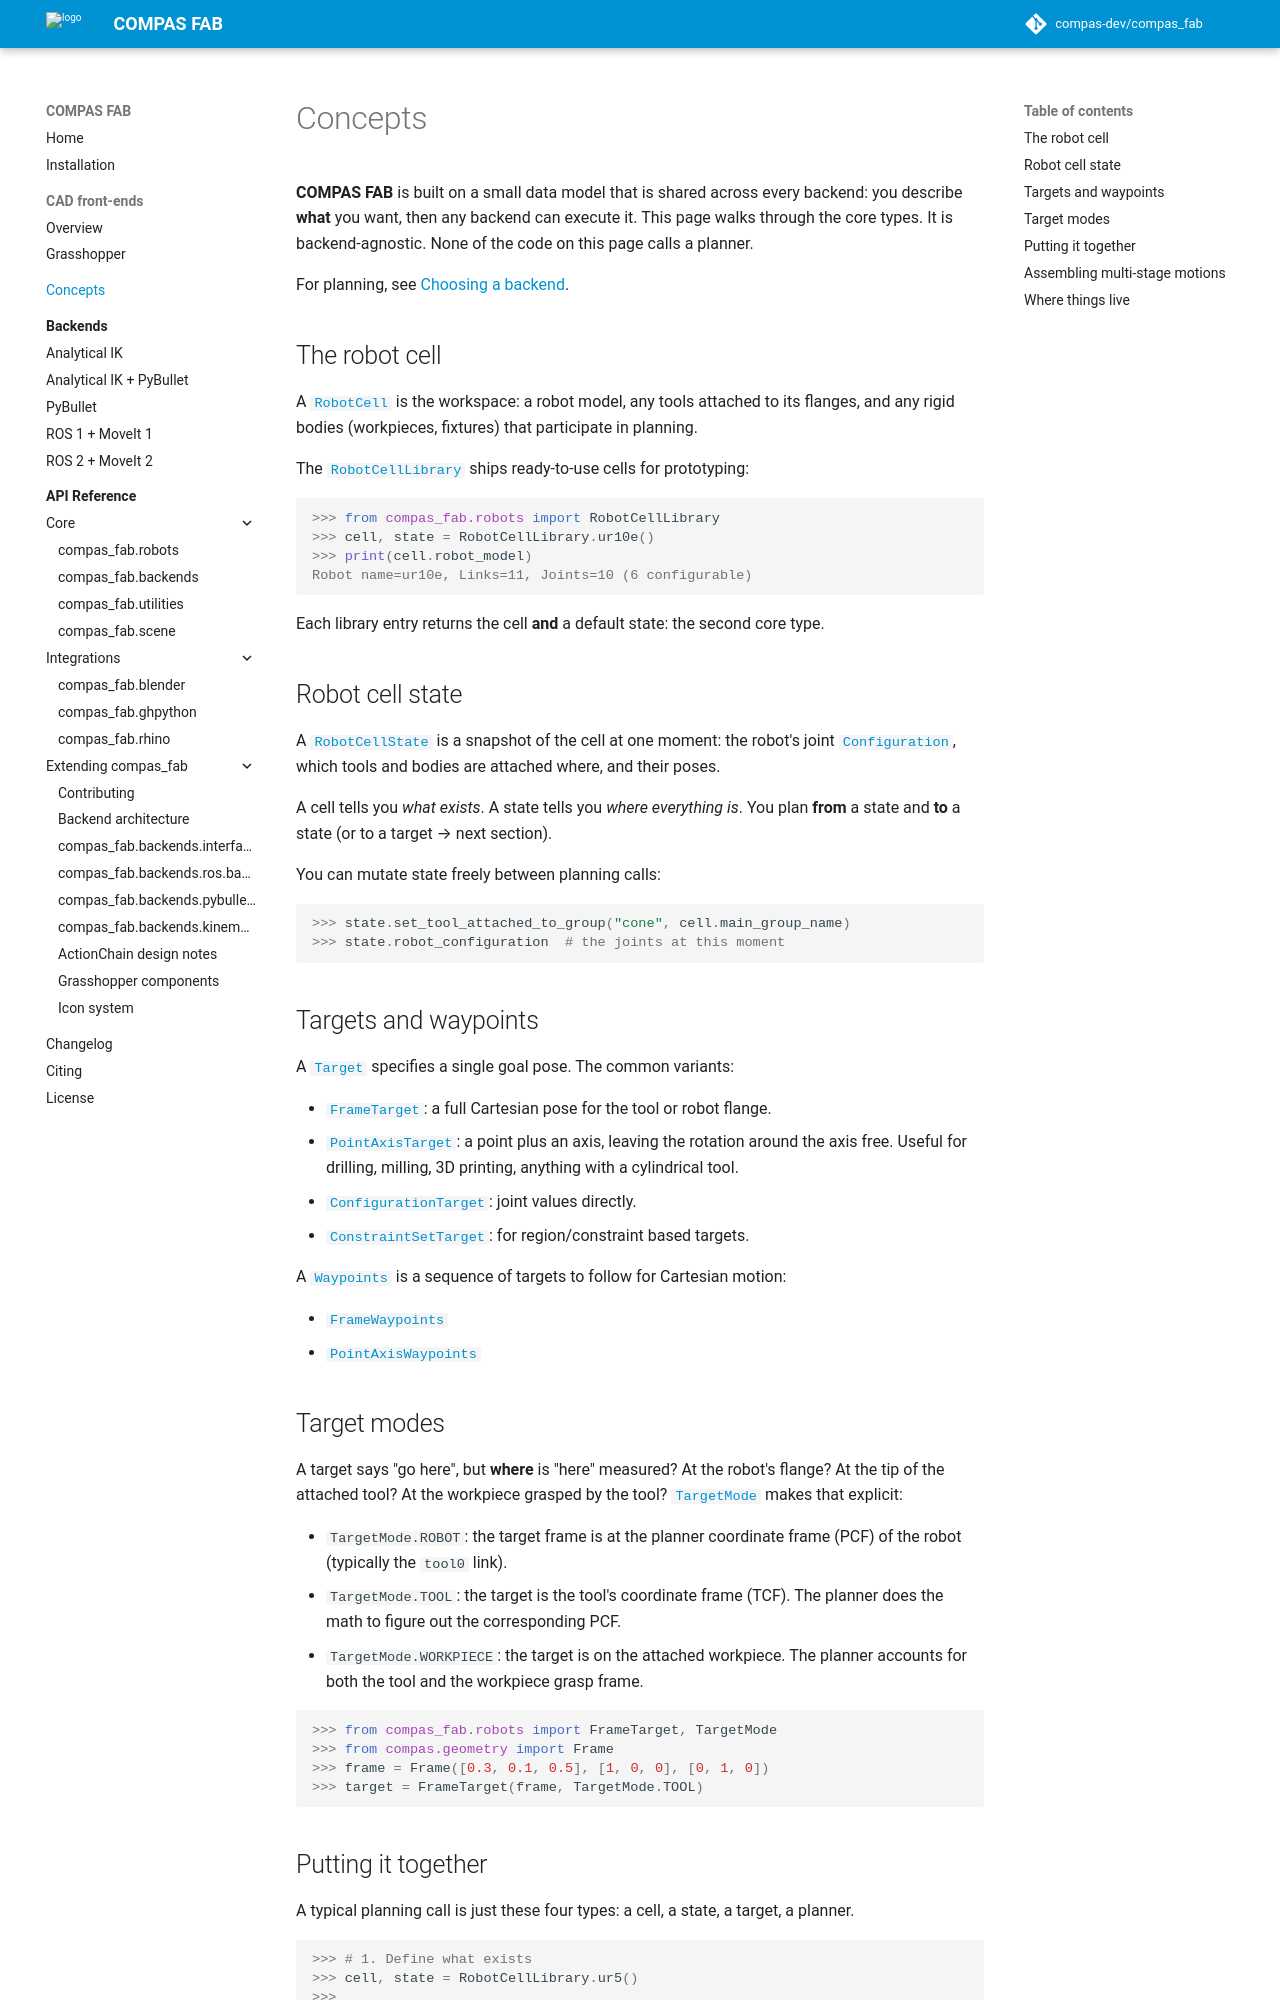

repository: compas-dev/compas_fab · page: 2.1.0-rc0/concepts/index.html · generator: mkdocs

# Concepts

**COMPAS FAB** is built on a small data model that is shared across every
backend: you describe **what** you want, then any backend can execute it.
This page walks through the core types. It is backend-agnostic. None of
the code on this page calls a planner.

For planning, see [Choosing a backend](backends/index.md).

## The robot cell

A [`RobotCell`][compas_fab.robots.RobotCell] is the workspace: a robot
model, any tools attached to its flanges, and any rigid bodies (workpieces,
fixtures) that participate in planning.

The [`RobotCellLibrary`][compas_fab.robots.RobotCellLibrary] ships ready-to-use
cells for prototyping:

```pycon
>>> from compas_fab.robots import RobotCellLibrary
>>> cell, state = RobotCellLibrary.ur10e()
>>> print(cell.robot_model)
Robot name=ur10e, Links=11, Joints=10 (6 configurable)
```

Each library entry returns the cell **and** a default state: the second
core type.

## Robot cell state

A [`RobotCellState`][compas_fab.robots.RobotCellState] is a snapshot of the
cell at one moment: the robot's joint
[`Configuration`][compas_robots.Configuration], which tools and bodies are
attached where, and their poses.

A cell tells you *what exists*. A state tells you *where everything is*.
You plan **from** a state and **to** a state (or to a target → next section).

You can mutate state freely between planning calls:

```pycon
>>> state.set_tool_attached_to_group("cone", cell.main_group_name)
>>> state.robot_configuration  # the joints at this moment
```

## Targets and waypoints

A [`Target`][compas_fab.robots.Target] specifies a single goal pose. The
common variants:

- [`FrameTarget`][compas_fab.robots.FrameTarget]: a full Cartesian pose
  for the tool or robot flange.
- [`PointAxisTarget`][compas_fab.robots.PointAxisTarget]: a point plus an
  axis, leaving the rotation around the axis free. Useful for drilling,
  milling, 3D printing, anything with a cylindrical tool.
- [`ConfigurationTarget`][compas_fab.robots.ConfigurationTarget]: joint
  values directly.
- [`ConstraintSetTarget`][compas_fab.robots.ConstraintSetTarget]: for
  region/constraint based targets.

A [`Waypoints`][compas_fab.robots.Waypoints] is a sequence of targets to
follow for Cartesian motion:

- [`FrameWaypoints`][compas_fab.robots.FrameWaypoints]
- [`PointAxisWaypoints`][compas_fab.robots.PointAxisWaypoints]

## Target modes

A target says "go here", but **where** is "here" measured? At the robot's
flange? At the tip of the attached tool? At the workpiece grasped by the
tool? [`TargetMode`][compas_fab.robots.TargetMode] makes that explicit:

- `TargetMode.ROBOT`: the target frame is at the planner coordinate frame
  (PCF) of the robot (typically the `tool0` link).
- `TargetMode.TOOL`: the target is the tool's coordinate frame (TCF).
  The planner does the math to figure out the corresponding PCF.
- `TargetMode.WORKPIECE`: the target is on the attached workpiece. The
  planner accounts for both the tool and the workpiece grasp frame.

```pycon
>>> from compas_fab.robots import FrameTarget, TargetMode
>>> from compas.geometry import Frame
>>> frame = Frame([0.3, 0.1, 0.5], [1, 0, 0], [0, 1, 0])
>>> target = FrameTarget(frame, TargetMode.TOOL)
```

## Putting it together

A typical planning call is just these four types: a cell, a state, a
target, a planner.

```pycon
>>> # 1. Define what exists
>>> cell, state = RobotCellLibrary.ur5()
>>>
>>> # 2. Define where you want to go
>>> target = FrameTarget(Frame([0.3, 0.1, 0.5], [1, 0, 0], [0, 1, 0]),
...                      TargetMode.ROBOT)
>>>
>>> # 3. Pick a backend and ask it
>>> # (see Choosing a backend for which line to write here)
>>> # config = planner.inverse_kinematics(target, state)
```

The next step is to [choose a backend](backends/index.md) and run the call.
